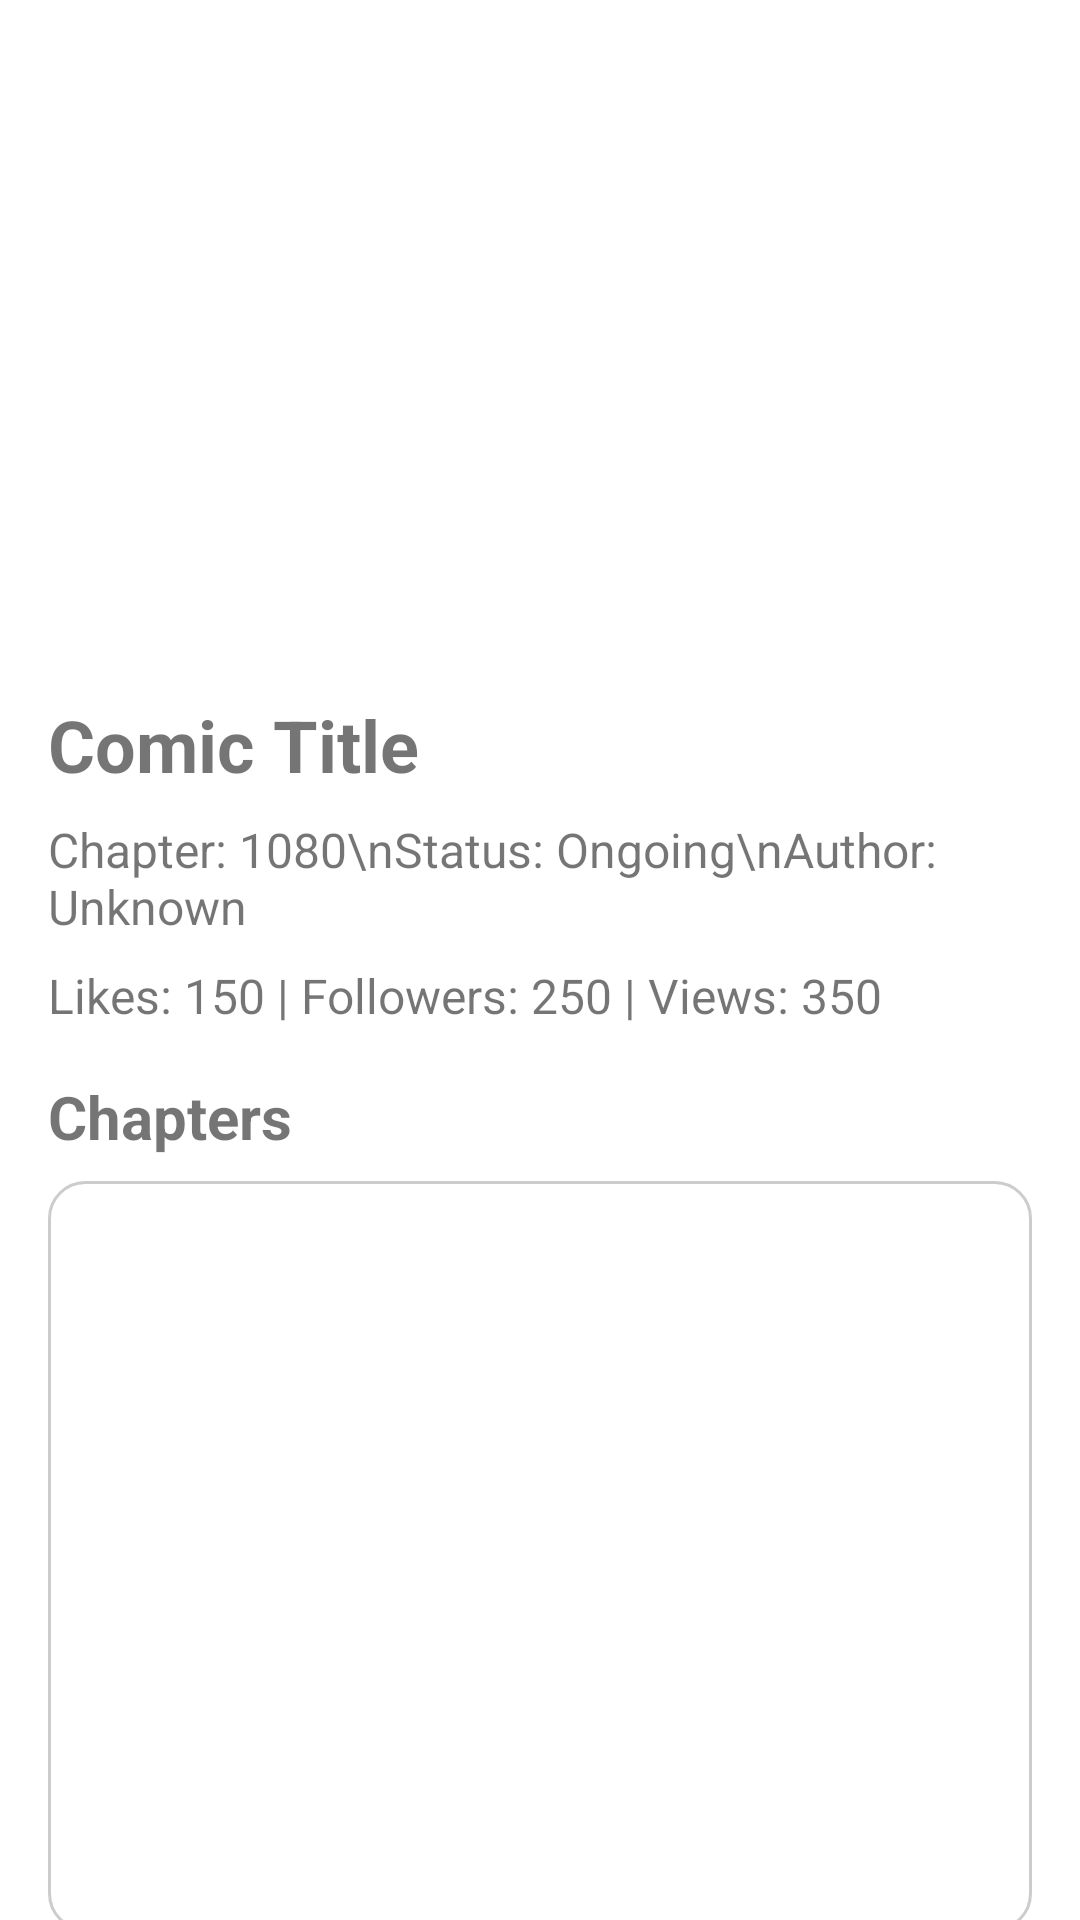

The Android layout XML behind this screen, and the referenced resources:
<!-- AndroidManifest.xml: application theme Theme.DoanPTUDDD -->
<!-- res/layout/activity_comic_detail.xml -->
<?xml version="1.0" encoding="utf-8"?>
<RelativeLayout xmlns:android="http://schemas.android.com/apk/res/android"
    android:layout_width="match_parent"
    android:layout_height="match_parent">

    <androidx.core.widget.NestedScrollView
        android:id="@+id/scroll_view"
        android:layout_width="match_parent"
        android:layout_height="match_parent">

        <LinearLayout
            android:layout_width="match_parent"
            android:layout_height="wrap_content"
            android:orientation="vertical"
            android:padding="16dp">

            
            <ImageView
                android:id="@+id/cover_image"
                android:layout_width="match_parent"
                android:layout_height="200dp"
                android:contentDescription="Comic cover"
                android:scaleType="centerCrop" />

            
            <TextView
                android:id="@+id/comic_title"
                android:layout_width="match_parent"
                android:layout_height="wrap_content"
                android:layout_marginTop="16dp"
                android:text="Comic Title"
                android:textSize="24sp"
                android:textStyle="bold" />

            
            <TextView
                android:id="@+id/comic_details"
                android:layout_width="match_parent"
                android:layout_height="wrap_content"
                android:layout_marginTop="8dp"
                android:text="Chapter: 1080\nStatus: Ongoing\nAuthor: Unknown"
                android:textSize="16sp" />

            
            <TextView
                android:id="@+id/comic_stats"
                android:layout_width="match_parent"
                android:layout_height="wrap_content"
                android:layout_marginTop="8dp"
                android:text="Likes: 150 | Followers: 250 | Views: 350"
                android:textSize="16sp" />

            
            <TextView
                android:layout_width="match_parent"
                android:layout_height="wrap_content"
                android:layout_marginTop="16dp"
                android:text="Chapters"
                android:textSize="20sp"
                android:textStyle="bold" />

            
            <androidx.recyclerview.widget.RecyclerView
                android:id="@+id/chapters_recycler_view"
                android:layout_width="match_parent"
                android:layout_height="250dp"
                android:layout_marginTop="8dp"
                android:background="@drawable/recycler_border"
                android:nestedScrollingEnabled="true" />

            
            <TextView
                android:layout_width="match_parent"
                android:layout_height="wrap_content"
                android:layout_marginTop="16dp"
                android:text="Comments"
                android:textSize="20sp"
                android:textStyle="bold" />

            <EditText
                android:id="@+id/comment_input"
                android:layout_width="match_parent"
                android:layout_height="wrap_content"
                android:background="@drawable/edittext_background"
                android:gravity="top|start"
                android:hint="Nhập bình luận..."
                android:inputType="textCapSentences|textMultiLine"
                android:maxLines="4"
                android:minHeight="150dp"
                android:padding="12dp"
                android:textColor="@color/black"
                android:textSize="16sp" />

            <Button
                android:id="@+id/comment_button123"
                android:layout_width="wrap_content"
                android:layout_height="wrap_content"
                android:layout_gravity="bottom"
                android:layout_marginStart="8dp"
                android:layout_marginTop="10dp"
                android:background="@drawable/bg_border_rounded"
                android:elevation="2dp"
                android:paddingStart="16dp"
                android:paddingEnd="16dp"
                android:text="Gửi"
                android:textAllCaps="false"
                android:textColor="#FFC107"
                android:textSize="16sp" />
            
            <androidx.recyclerview.widget.RecyclerView
                android:id="@+id/comments_recycler_view"
                android:layout_width="match_parent"
                android:layout_height="wrap_content"
                android:layout_marginTop="8dp" />

        </LinearLayout>
    </androidx.core.widget.NestedScrollView>

    <ProgressBar
        android:id="@+id/progress_bar"
        android:layout_width="wrap_content"
        android:layout_height="wrap_content"
        android:layout_centerInParent="true"
        android:visibility="gone" />
</RelativeLayout>
<!-- resources referenced by this layout -->
<resources>
  <color name="black">#FF000000</color>
  <!-- drawable bg_border_rounded (drawable) -->
  <shape xmlns:android="http://schemas.android.com/apk/res/android"
      android:shape="rectangle">
  
      
      <stroke
          android:width="1dp"
          android:color="#33000000" /> 
  
      <corners android:radius="8dp" />
      <solid android:color="@android:color/transparent" />
  </shape>
  <!-- drawable edittext_background (drawable) -->
  <shape xmlns:android="http://schemas.android.com/apk/res/android" android:shape="rectangle">
      <solid android:color="#CCCCCC" />
      <corners android:radius="12dp" />
      <stroke android:width="1dp" android:color="#CCCCCC" />
      <padding android:left="8dp" android:top="8dp" android:right="8dp" android:bottom="8dp"/>
      <shadowColor android:color="#33000000"/>
  </shape>
  <!-- drawable recycler_border (drawable) -->
  <shape xmlns:android="http://schemas.android.com/apk/res/android" android:shape="rectangle">
  
      <stroke android:width="1dp" android:color="#CCCCCC"/>
      <corners android:radius="12dp"/>
  </shape>
  <style name="Theme.DoanPTUDDD" parent="Theme.MaterialComponents.DayNight.NoActionBar">
          
          <item name="colorPrimary">#F44336</item>
          <item name="colorPrimaryVariant">@color/purple_700</item>
          <item name="colorOnPrimary">@color/white</item>
          
          <item name="colorSecondary">@color/white</item>
          <item name="colorSecondaryVariant">@color/teal_700</item>
          <item name="colorOnSecondary">@color/black</item>
          
          <item name="android:statusBarColor">#F44336</item>
          
      </style>
  <color name="purple_700">#FF3700B3</color>
  <color name="white">#FFFFFFFF</color>
  <color name="teal_700">#FF018786</color>
</resources>
